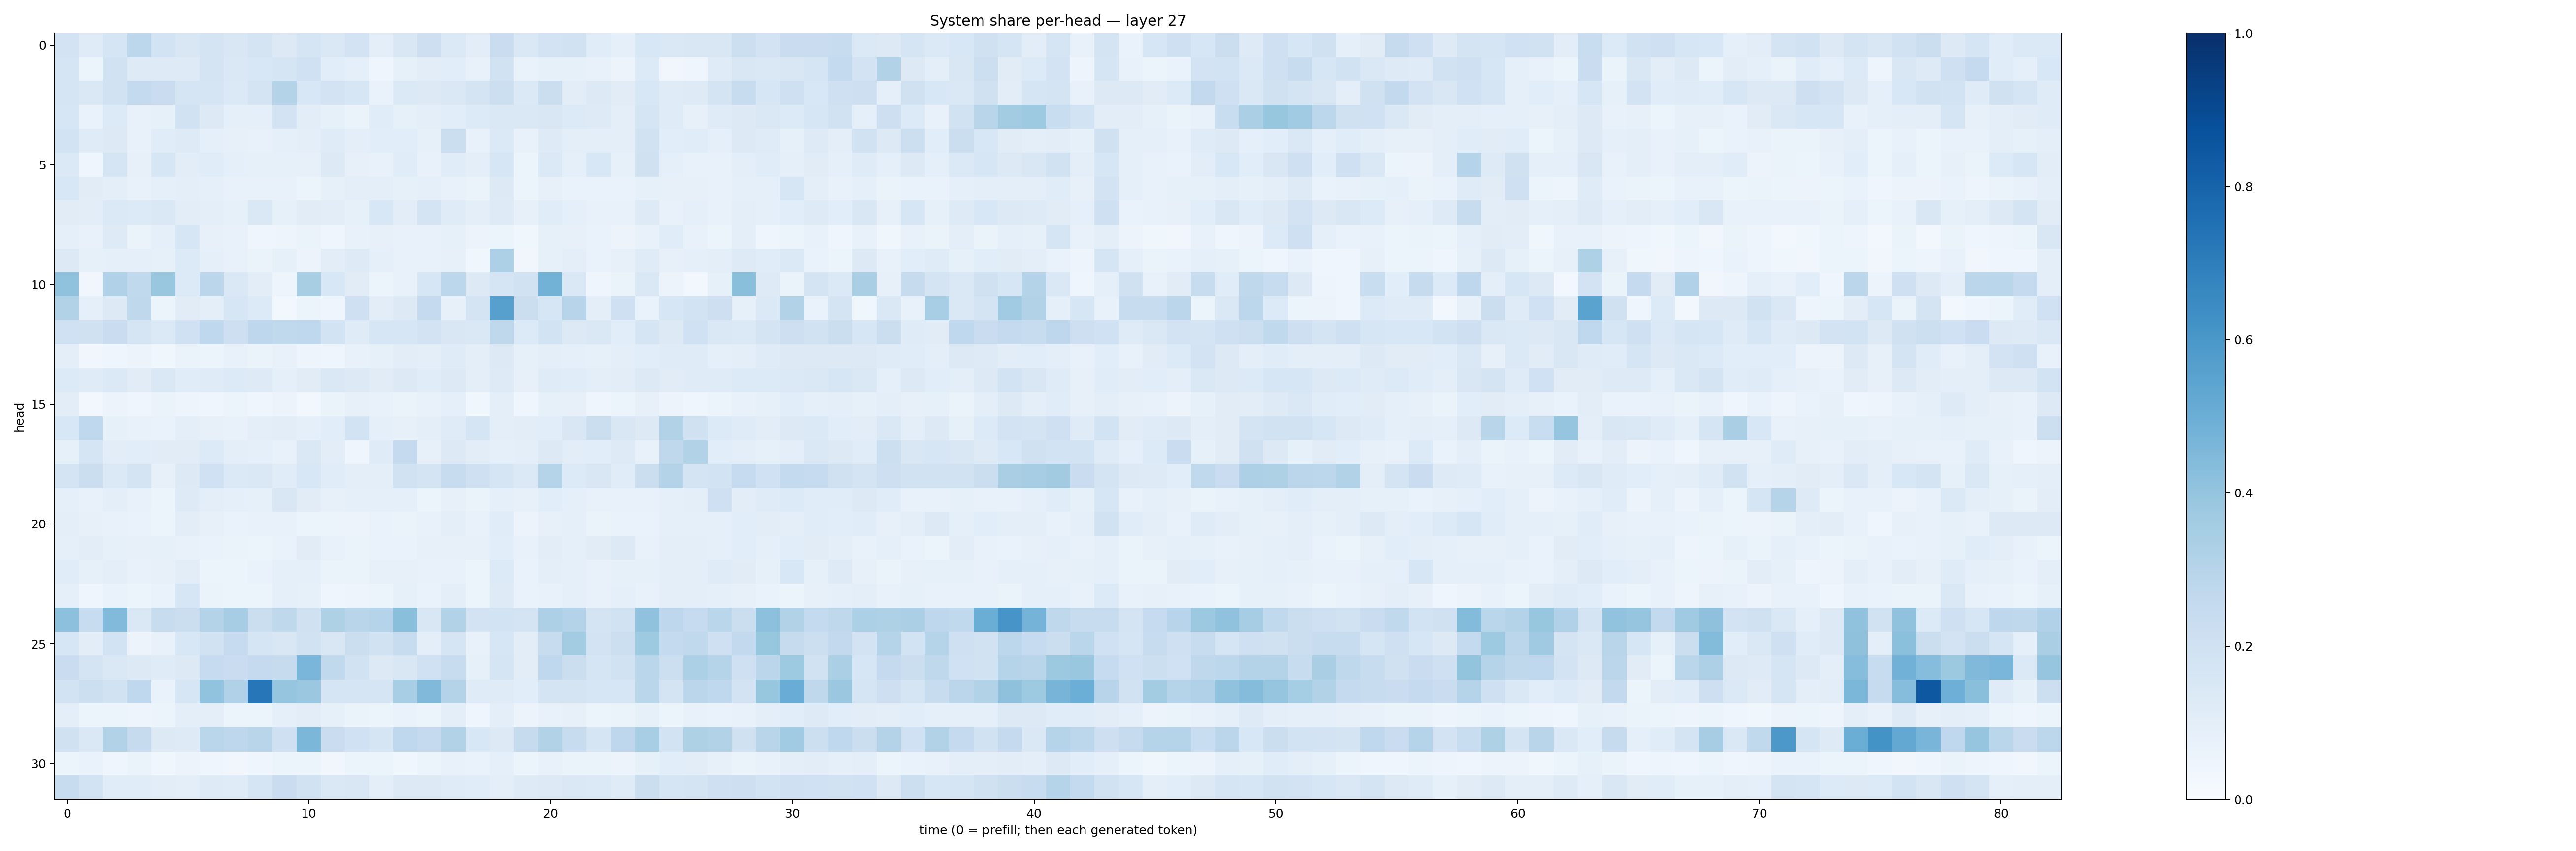

Source data for this figure (header and first rows):
0.1825087, 0.12062517, 0.16735809, 0.27819532, 0.18375579, 0.14910722, 0.17835872, 0.1511469, 0.1750247, 0.12875952, 0.16539542, 0.1440012, 0.18219192, 0.099226885, 0.1499652, 0.21187742, 0.13889793, 0.104274966, 0.2284768, 0.14110462, 0.18289421, 0.19065997, 0.11667724, 0.09360479
0.167, 0.0511, 0.1883, 0.124, 0.1246, 0.1247, 0.1721, 0.1431, 0.1555, 0.1695, 0.2003, 0.1093, 0.09368, 0.04303, 0.08271, 0.104, 0.107, 0.07581, 0.1934, 0.06907, 0.08273, 0.08564, 0.07468, 0.05618
0.1706, 0.1459, 0.188, 0.2577, 0.2286, 0.1693, 0.1713, 0.1377, 0.1758, 0.3052, 0.156, 0.1798, 0.1567, 0.06841, 0.14, 0.1271, 0.1458, 0.1725, 0.2164, 0.137, 0.2245, 0.1037, 0.1288, 0.1112
0.1584, 0.06692, 0.1336, 0.07716, 0.08493, 0.1935, 0.1297, 0.0928, 0.09211, 0.1817, 0.103, 0.08361, 0.0656, 0.1161, 0.08442, 0.09973, 0.1063, 0.1365, 0.1418, 0.1422, 0.1509, 0.1337, 0.1239, 0.1011
0.1856, 0.1211, 0.1298, 0.07435, 0.1147, 0.1237, 0.09054, 0.08072, 0.07616, 0.08987, 0.09384, 0.1189, 0.09776, 0.1079, 0.107, 0.08276, 0.2218, 0.07134, 0.1387, 0.0745, 0.1216, 0.09397, 0.09485, 0.0984
0.1388, 0.04504, 0.1714, 0.0792, 0.164, 0.104, 0.1165, 0.09008, 0.08507, 0.08263, 0.0795, 0.1266, 0.08117, 0.07239, 0.1163, 0.07664, 0.1157, 0.09897, 0.1571, 0.06043, 0.1395, 0.09119, 0.1547, 0.08304
0.1553, 0.1118, 0.1012, 0.07801, 0.09371, 0.09683, 0.09368, 0.07452, 0.07734, 0.07217, 0.05275, 0.08413, 0.09559, 0.09611, 0.08306, 0.08707, 0.07575, 0.06307, 0.1267, 0.05185, 0.07983, 0.06941, 0.06911, 0.06782
0.1114, 0.1042, 0.1382, 0.1357, 0.1449, 0.104, 0.09658, 0.08443, 0.144, 0.08584, 0.11, 0.1037, 0.08519, 0.1544, 0.1036, 0.1772, 0.1189, 0.09405, 0.1247, 0.07996, 0.1146, 0.08857, 0.07623, 0.07567
0.09268, 0.07332, 0.1248, 0.0664, 0.09008, 0.1583, 0.07954, 0.07237, 0.04075, 0.04937, 0.0664, 0.0439, 0.07584, 0.07921, 0.07643, 0.07344, 0.08446, 0.05489, 0.0613, 0.03802, 0.08288, 0.08108, 0.06851, 0.05594
0.1298, 0.08237, 0.09366, 0.09244, 0.08566, 0.1359, 0.08951, 0.07585, 0.06555, 0.08214, 0.05538, 0.1027, 0.1236, 0.08971, 0.07685, 0.07167, 0.07978, 0.03843, 0.3278, 0.03385, 0.08564, 0.09753, 0.06819, 0.08018
0.4072, 0.03169, 0.318, 0.2637, 0.3858, 0.1362, 0.2843, 0.1468, 0.103, 0.04884, 0.3407, 0.1546, 0.1094, 0.0542, 0.07341, 0.1565, 0.2796, 0.1298, 0.1642, 0.1917, 0.4784, 0.1421, 0.04249, 0.064
0.31, 0.08812, 0.1259, 0.2709, 0.06202, 0.1124, 0.1008, 0.1606, 0.1355, 0.03122, 0.05326, 0.04529, 0.2062, 0.1038, 0.1279, 0.2518, 0.08074, 0.1738, 0.5592, 0.2248, 0.1571, 0.2967, 0.09957, 0.2057
0.2019, 0.1955, 0.2298, 0.1708, 0.1394, 0.2, 0.2669, 0.2124, 0.2746, 0.2634, 0.2686, 0.1841, 0.1195, 0.1579, 0.1594, 0.1816, 0.1516, 0.1453, 0.2696, 0.1345, 0.1846, 0.1259, 0.1454, 0.1066
0.0979, 0.03273, 0.04216, 0.05596, 0.03668, 0.06604, 0.05133, 0.07078, 0.06391, 0.0711, 0.04936, 0.04566, 0.07258, 0.08401, 0.1024, 0.09413, 0.1184, 0.09705, 0.1291, 0.08477, 0.1005, 0.0919, 0.08542, 0.0955
0.1347, 0.1209, 0.14, 0.1095, 0.1418, 0.1136, 0.1186, 0.1344, 0.1237, 0.09276, 0.1099, 0.1478, 0.1307, 0.113, 0.1326, 0.1135, 0.1274, 0.1011, 0.1218, 0.08029, 0.119, 0.1159, 0.09775, 0.1049
0.102, 0.0281, 0.05626, 0.04565, 0.06589, 0.04797, 0.03929, 0.05185, 0.04232, 0.05718, 0.02673, 0.06561, 0.07914, 0.07197, 0.06515, 0.07151, 0.08698, 0.03783, 0.09633, 0.04263, 0.08308, 0.08078, 0.0458, 0.06075
0.1533, 0.2679, 0.08477, 0.07268, 0.07017, 0.09931, 0.08152, 0.07625, 0.09907, 0.1024, 0.09083, 0.1074, 0.1869, 0.08706, 0.07848, 0.09853, 0.12, 0.1713, 0.09982, 0.1022, 0.1091, 0.1495, 0.2215, 0.1497
0.08312, 0.17, 0.1023, 0.1093, 0.1104, 0.1121, 0.1355, 0.09761, 0.09075, 0.07804, 0.1432, 0.103, 0.04444, 0.1193, 0.2526, 0.07925, 0.1285, 0.1045, 0.08679, 0.09624, 0.1281, 0.103, 0.107, 0.1217
0.173, 0.2256, 0.1372, 0.1778, 0.07907, 0.1302, 0.2029, 0.1374, 0.1441, 0.1152, 0.1538, 0.1171, 0.09649, 0.09463, 0.1915, 0.1773, 0.241, 0.2037, 0.1709, 0.1373, 0.3043, 0.1358, 0.1501, 0.1151
0.09055, 0.07233, 0.0988, 0.07647, 0.06101, 0.1218, 0.09448, 0.093, 0.08345, 0.1503, 0.1121, 0.08136, 0.08746, 0.08801, 0.0888, 0.0619, 0.07887, 0.06401, 0.09099, 0.07955, 0.1063, 0.09192, 0.0714, 0.07586
0.0991, 0.07828, 0.07461, 0.06771, 0.0543, 0.1034, 0.08122, 0.07028, 0.07639, 0.0761, 0.0623, 0.05166, 0.0565, 0.06673, 0.06381, 0.07498, 0.1005, 0.07809, 0.117, 0.0575, 0.08159, 0.0871, 0.06497, 0.06705
0.08795, 0.1033, 0.08243, 0.07839, 0.0825, 0.07328, 0.06705, 0.06581, 0.0616, 0.06987, 0.1095, 0.07427, 0.06564, 0.06917, 0.06834, 0.08106, 0.07861, 0.0792, 0.1062, 0.07545, 0.1028, 0.09122, 0.1118, 0.125
0.117, 0.08458, 0.1014, 0.07507, 0.07839, 0.1051, 0.0605, 0.06114, 0.06934, 0.08877, 0.09039, 0.0654, 0.06402, 0.08199, 0.07958, 0.07378, 0.0735, 0.05966, 0.134, 0.06859, 0.09466, 0.09364, 0.07644, 0.08552
0.08857, 0.04237, 0.06725, 0.05992, 0.06788, 0.1569, 0.06496, 0.05099, 0.05987, 0.08734, 0.08444, 0.04676, 0.04868, 0.06234, 0.08564, 0.06816, 0.09712, 0.05886, 0.1213, 0.06706, 0.07287, 0.08675, 0.07491, 0.086
0.4177, 0.2358, 0.4429, 0.1464, 0.2383, 0.2251, 0.3071, 0.3485, 0.2188, 0.2697, 0.1969, 0.321, 0.2921, 0.3014, 0.422, 0.1519, 0.3111, 0.183, 0.1862, 0.1761, 0.3263, 0.3066, 0.1768, 0.193
0.1628, 0.1038, 0.186, 0.05472, 0.07734, 0.1549, 0.1878, 0.2469, 0.1688, 0.1502, 0.1903, 0.15, 0.2191, 0.1927, 0.2403, 0.0956, 0.1681, 0.07109, 0.1586, 0.1019, 0.238, 0.3572, 0.1801, 0.2173
0.2291, 0.1764, 0.1449, 0.1312, 0.1179, 0.1303, 0.2485, 0.2303, 0.2524, 0.2431, 0.4614, 0.2632, 0.1913, 0.1323, 0.1506, 0.1994, 0.2404, 0.08372, 0.1657, 0.1018, 0.2682, 0.2237, 0.1652, 0.1882
0.1849, 0.2166, 0.1901, 0.2673, 0.06718, 0.1598, 0.4056, 0.3188, 0.7246, 0.3945, 0.3789, 0.1698, 0.1649, 0.1713, 0.3463, 0.4483, 0.3081, 0.1175, 0.1176, 0.1073, 0.1747, 0.1746, 0.1602, 0.159
0.09856, 0.06023, 0.06205, 0.04849, 0.0532, 0.09972, 0.09496, 0.05957, 0.06175, 0.09128, 0.1046, 0.08241, 0.06348, 0.05215, 0.06719, 0.06011, 0.09806, 0.0453, 0.09652, 0.05738, 0.07635, 0.07945, 0.05165, 0.06483
0.1977, 0.1473, 0.3087, 0.2439, 0.1318, 0.122, 0.2881, 0.2773, 0.2898, 0.2045, 0.4607, 0.2278, 0.2007, 0.1705, 0.267, 0.2512, 0.3138, 0.1528, 0.1317, 0.2455, 0.3148, 0.2417, 0.1671, 0.2763
0.05196, 0.0682, 0.04143, 0.06338, 0.03807, 0.05556, 0.03971, 0.0344, 0.04456, 0.05377, 0.05265, 0.03376, 0.05389, 0.05892, 0.03857, 0.05166, 0.07438, 0.06701, 0.08695, 0.06034, 0.07404, 0.06483, 0.06632, 0.05826
0.2416, 0.1861, 0.1145, 0.1151, 0.1047, 0.09972, 0.1229, 0.1173, 0.1666, 0.2279, 0.1925, 0.144, 0.151, 0.1006, 0.1327, 0.1299, 0.1202, 0.1138, 0.1005, 0.1239, 0.1317, 0.1463, 0.1406, 0.118
